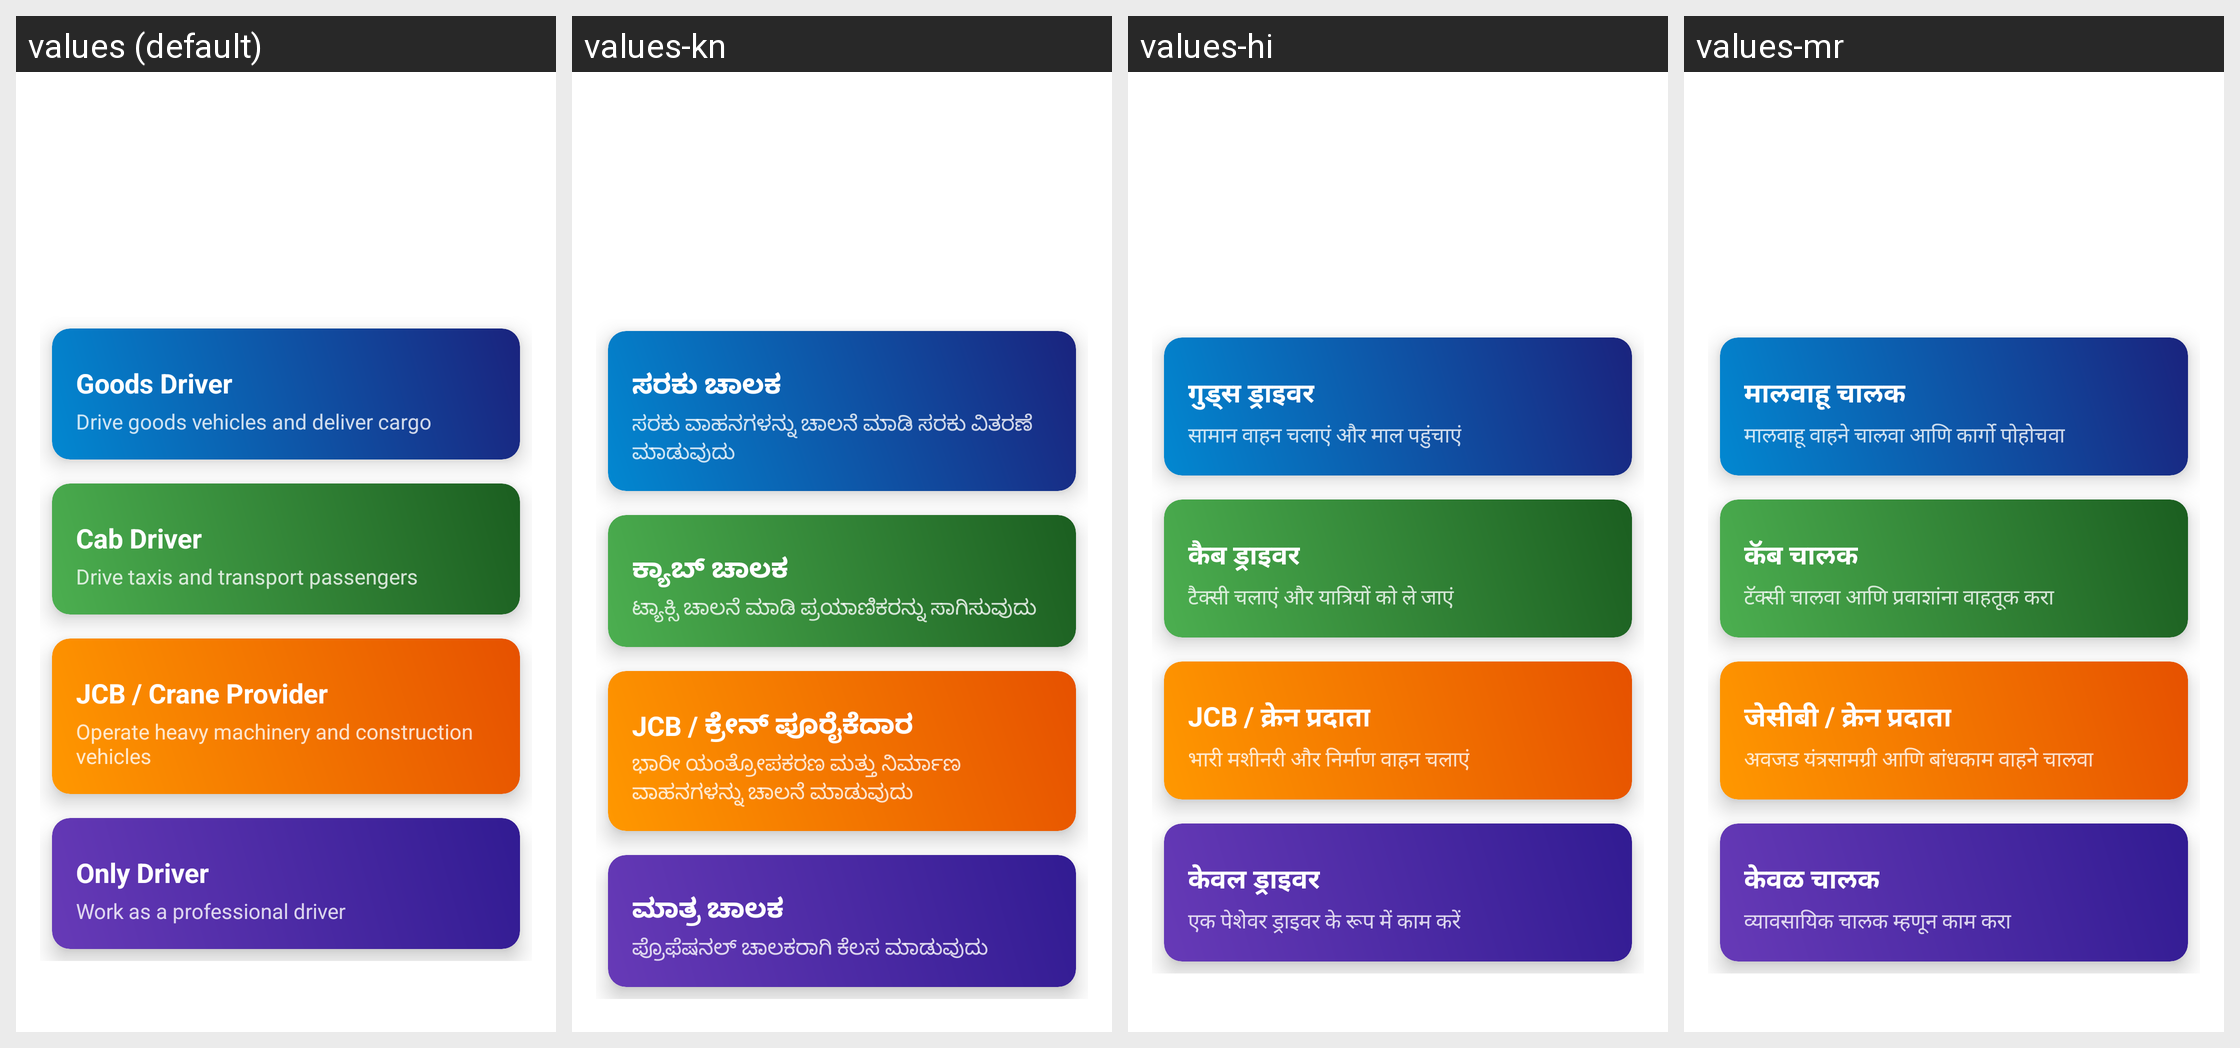

Strings drawn on this Android screen and how each of the app's shown locales translates them:
Android screen res/layout/activity_driver_type.xml rendered under 4 locales, left to right: values (default), values-kn, values-hi, values-mr. Device: Nexus 5 (rendered at 1080×1920; each locale shown at half size, 540×960, under a caption strip naming it); theme Theme.PartnerApp.NoActionBar.
Strings drawn on this screen, with the default value and each locale's value (text and hints the layout hard-codes, and strings that could not be matched under every locale, appear in the picture but are not listed):

title_goods_driver
  values: Goods Driver
  values-kn: ಸರಕು ಚಾಲಕ
  values-hi: गुड्स ड्राइवर
  values-mr: मालवाहू चालक

desc_goods_driver
  values: Drive goods vehicles and deliver cargo
  values-kn: ಸರಕು ವಾಹನಗಳನ್ನು ಚಾಲನೆ ಮಾಡಿ ಸರಕು ವಿತರಣೆ ಮಾಡುವುದು
  values-hi: सामान वाहन चलाएं और माल पहुंचाएं
  values-mr: मालवाहू वाहने चालवा आणि कार्गो पोहोचवा

title_cab_driver
  values: Cab Driver
  values-kn: ಕ್ಯಾಬ್ ಚಾಲಕ
  values-hi: कैब ड्राइवर
  values-mr: कॅब चालक

desc_cab_driver
  values: Drive taxis and transport passengers
  values-kn: ಟ್ಯಾಕ್ಸಿ ಚಾಲನೆ ಮಾಡಿ ಪ್ರಯಾಣಿಕರನ್ನು ಸಾಗಿಸುವುದು
  values-hi: टैक्सी चलाएं और यात्रियों को ले जाएं
  values-mr: टॅक्सी चालवा आणि प्रवाशांना वाहतूक करा

title_jcb_provider
  values: JCB / Crane Provider
  values-kn: JCB / ಕ್ರೇನ್ ಪೂರೈಕೆದಾರ
  values-hi: JCB / क्रेन प्रदाता
  values-mr: जेसीबी / क्रेन प्रदाता

desc_jcb_provider
  values: Operate heavy machinery and construction vehicles
  values-kn: ಭಾರೀ ಯಂತ್ರೋಪಕರಣ ಮತ್ತು ನಿರ್ಮಾಣ ವಾಹನಗಳನ್ನು ಚಾಲನೆ ಮಾಡುವುದು
  values-hi: भारी मशीनरी और निर्माण वाहन चलाएं
  values-mr: अवजड यंत्रसामग्री आणि बांधकाम वाहने चालवा

title_only_driver
  values: Only Driver
  values-kn: ಮಾತ್ರ ಚಾಲಕ
  values-hi: केवल ड्राइवर
  values-mr: केवळ चालक

desc_only_driver
  values: Work as a professional driver
  values-kn: ಪ್ರೊಫೆಷನಲ್ ಚಾಲಕರಾಗಿ ಕೆಲಸ ಮಾಡುವುದು
  values-hi: एक पेशेवर ड्राइवर के रूप में काम करें
  values-mr: व्यावसायिक चालक म्हणून काम करा
